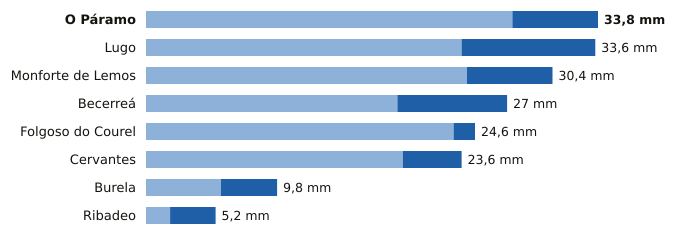

The data file committed next to this chart (first rows):
estacion, provincia, indicativo, mm_6_dias_anteriores, mm_hoy, mm_7_dias, horas_de_hoy
O Páramo, Lugo, 1521I, 27.4, 6.4, 33.8, 13
Lugo, Lugo, 1518A, 23.6, 10.0, 33.6, 12
Monforte de Lemos, Lugo, 1679A, 24.0, 6.4, 30.4, 14
Becerreá, Lugo, 1521X, 18.8, 8.2, 27.0, 11
Folgoso do Courel, Lugo, 1658, 23.0, 1.6, 24.6, 12
Cervantes, Lugo, 1297E, 19.2, 4.4, 23.6, 13
Burela, Lugo, 1347T, 5.6, 4.2, 9.8, 15
Ribadeo, Lugo, 1342X, 1.8, 3.4, 5.2, 14
